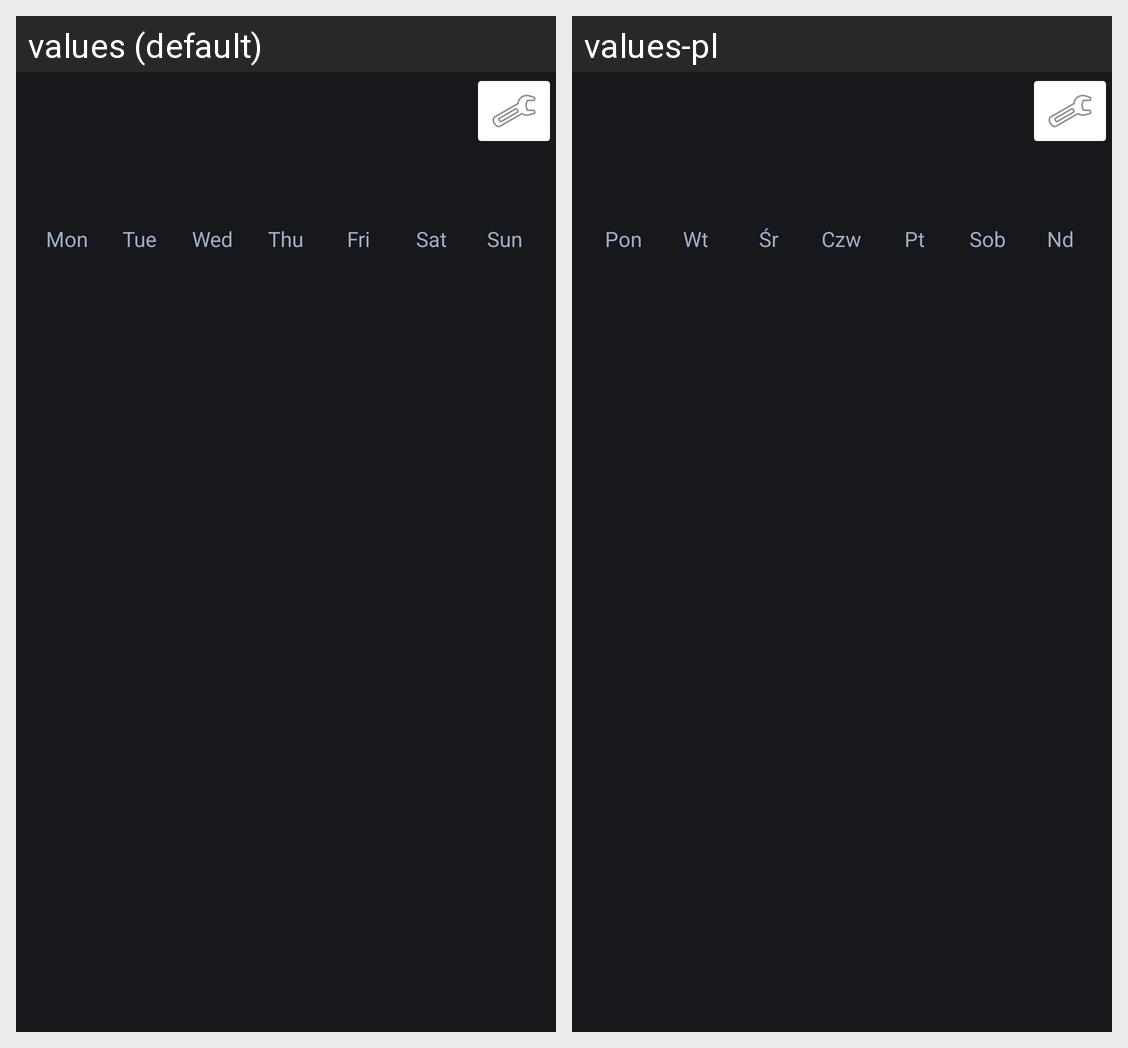

The Android screen above is rendered under two locales of the same app. Produce the string resources it draws, with the default and per-locale values.
Android screen res/layout/activity_main.xml rendered under 2 locales, left to right: values (default), values-pl. Device: Nexus 5 (rendered at 1080×1920; each locale shown at half size, 540×960, under a caption strip naming it); theme Theme.Calendar.
Strings drawn on this screen, with the default value and each locale's value (text and hints the layout hard-codes, and strings that could not be matched under every locale, appear in the picture but are not listed):

day_short_1
  values: Mon
  values-pl: Pon

day_short_2
  values: Tue
  values-pl: Wt

day_short_3
  values: Wed
  values-pl: Śr

day_short_4
  values: Thu
  values-pl: Czw

day_short_5
  values: Fri
  values-pl: Pt

day_short_6
  values: Sat
  values-pl: Sob

day_short_7
  values: Sun
  values-pl: Nd
